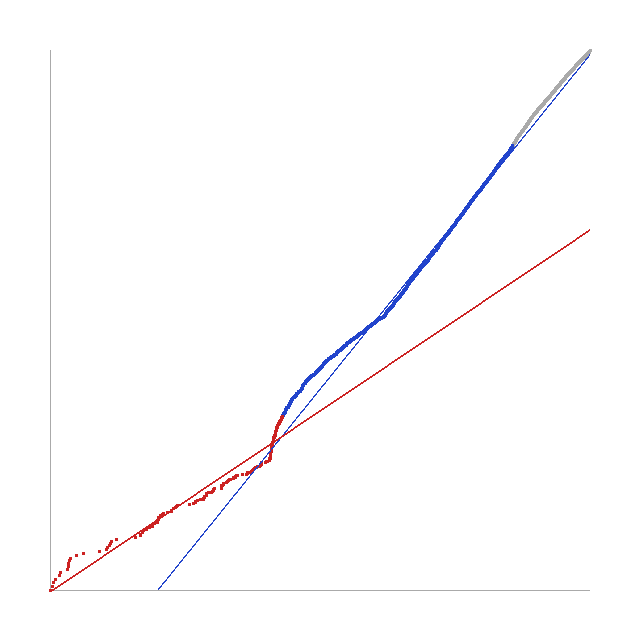

The file beside this chart, header and first rows:
log_deficit, log_ccdf, interval
0.04958, -0.6934, 0
0.04935, -0.6937, 0
0.04915, -0.6941, 0
0.04894, -0.6944, 0
0.04872, -0.6947, 0
0.04846, -0.6951, 0
0.04824, -0.6954, 0
0.04795, -0.6957, 0
0.04771, -0.696, 0
0.04752, -0.6964, 0
0.04727, -0.6967, 0
0.04706, -0.697, 0
0.0468, -0.6974, 0
0.04654, -0.6977, 0
0.04625, -0.698, 0
0.04602, -0.6984, 0
0.04572, -0.6987, 0
0.04545, -0.699, 0
0.04521, -0.6993, 0
0.04502, -0.6997, 0
0.04482, -0.7, 0
0.04456, -0.7003, 0
0.04431, -0.7007, 0
0.04406, -0.701, 0
0.04384, -0.7013, 0
0.04357, -0.7017, 0
0.04333, -0.702, 0
0.0431, -0.7023, 0
0.04284, -0.7026, 0
0.04263, -0.703, 0
0.0424, -0.7033, 0
0.04224, -0.7036, 0
0.04209, -0.704, 0
0.04187, -0.7043, 0
0.04164, -0.7046, 0
0.04142, -0.705, 0
0.04124, -0.7053, 0
0.04095, -0.7056, 0
0.04068, -0.706, 0
0.04039, -0.7063, 0
0.04016, -0.7066, 0
0.03985, -0.707, 0
0.03957, -0.7073, 0
0.03937, -0.7076, 0
0.03915, -0.708, 0
0.03879, -0.7083, 0
0.0385, -0.7086, 0
0.03824, -0.709, 0
0.03799, -0.7093, 0
0.03771, -0.7096, 0
0.03746, -0.71, 0
0.03719, -0.7103, 0
0.03692, -0.7106, 0
0.03668, -0.711, 0
0.03645, -0.7113, 0
0.03624, -0.7116, 0
0.03597, -0.712, 0
0.03575, -0.7123, 0
0.0354, -0.7126, 0
0.03517, -0.713, 0
... 28,579 more rows
